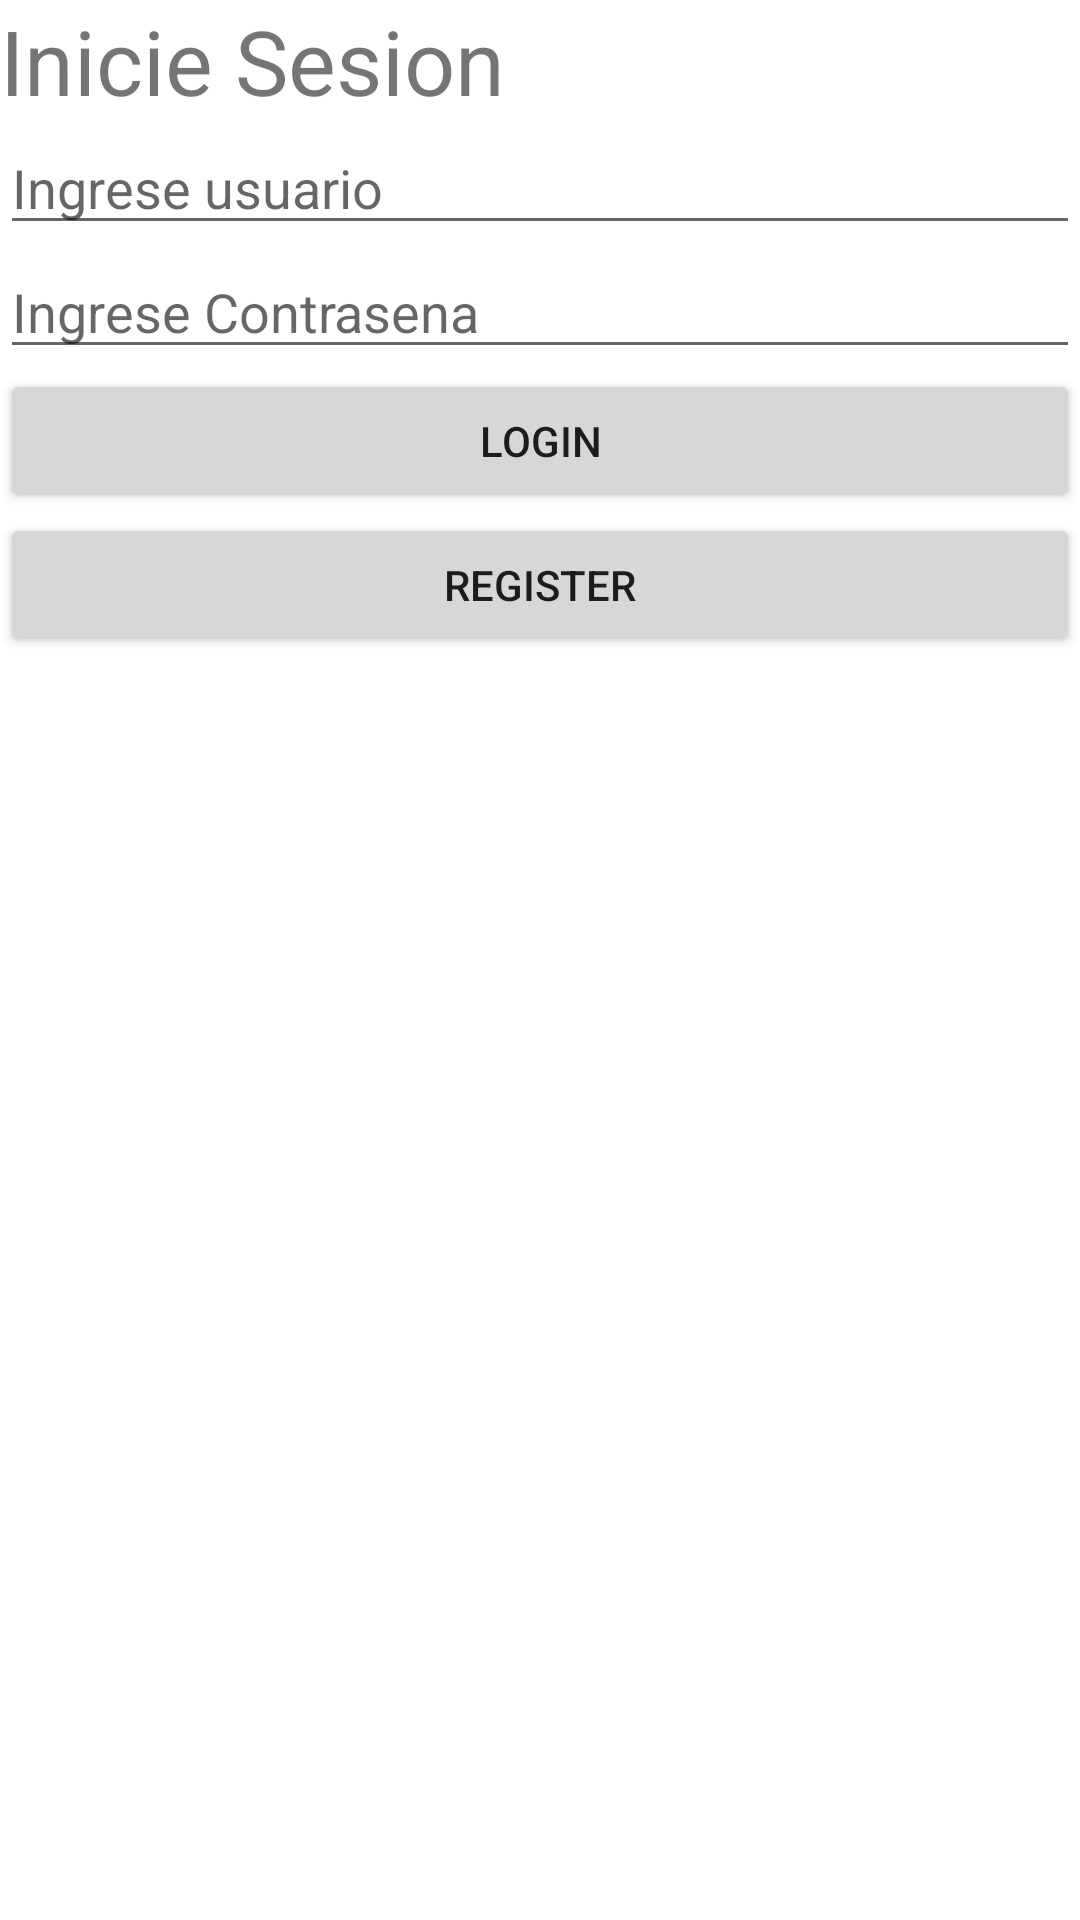

Layout XML and referenced resources for this Android screen:
<!-- AndroidManifest.xml: application theme Theme.Finalintegrador -->
<!-- res/layout/activity_main.xml -->
<?xml version="1.0" encoding="utf-8"?>
<androidx.constraintlayout.widget.ConstraintLayout xmlns:android="http://schemas.android.com/apk/res/android"
    xmlns:app="http://schemas.android.com/apk/res-auto"
    xmlns:tools="http://schemas.android.com/tools"
    android:layout_width="match_parent"
    android:layout_height="match_parent"
    tools:context=".MainActivity">

    <LinearLayout
        android:id="@+id/lLayout"
        android:layout_width="match_parent"
        android:layout_height="match_parent"
        android:orientation="vertical"
        tools:layout_editor_absoluteX="184dp"
        tools:layout_editor_absoluteY="191dp">

        <TextView
            android:id="@+id/lblMain"
            android:layout_width="match_parent"
            android:layout_height="wrap_content"
            android:text="Inicie Sesion"
            android:textSize="30sp" />

        <EditText
            android:id="@+id/eMainUsuario"
            android:layout_width="match_parent"
            android:layout_height="wrap_content"
            android:ems="10"
            android:hint="Ingrese usuario"
            android:inputType="textPersonName" />

        <EditText
            android:id="@+id/eMainContrasena"
            android:layout_width="match_parent"
            android:layout_height="wrap_content"
            android:ems="10"
            android:hint="Ingrese Contrasena"
            android:inputType="textPersonName" />

        <Button
            android:id="@+id/btnLogin"
            android:layout_width="match_parent"
            android:layout_height="wrap_content"
            android:text="Login" />

        <Space
            android:layout_width="match_parent"
            android:layout_height="wrap_content" />

        <Button
            android:id="@+id/btnRegister"
            android:layout_width="match_parent"
            android:layout_height="wrap_content"
            android:text="Register" />
        <ScrollView
            android:id="@+id/Scroll"
            android:layout_width="match_parent"
            android:layout_height="match_parent">

            <LinearLayout
                android:id="@+id/registerLayout"
                android:layout_width="match_parent"
                android:layout_height="match_parent"
                android:orientation="vertical"></LinearLayout>
        </ScrollView>

    </LinearLayout>
</androidx.constraintlayout.widget.ConstraintLayout>
<!-- resources referenced by this layout -->
<resources>
  <style name="Theme.Finalintegrador" parent="Theme.MaterialComponents.DayNight.DarkActionBar">
          
          <item name="colorPrimary">@color/purple_500</item>
          <item name="colorPrimaryVariant">@color/purple_700</item>
          <item name="colorOnPrimary">@color/white</item>
          
          <item name="colorSecondary">@color/teal_200</item>
          <item name="colorSecondaryVariant">@color/teal_700</item>
          <item name="colorOnSecondary">@color/black</item>
          
          <item name="android:statusBarColor" tools:targetApi="l">?attr/colorPrimaryVariant</item>
          
      </style>
  <!-- not gathered from this repository: default colours our renderer supplied (Android Studio template values) -->
  <color name="purple_500">#FF6200EE</color>
  <color name="purple_700">#FF3700B3</color>
  <color name="teal_200">#FF03DAC5</color>
  <color name="teal_700">#FF018786</color>
  <color name="black">#FF000000</color>
  <color name="white">#FFFFFFFF</color>
</resources>
